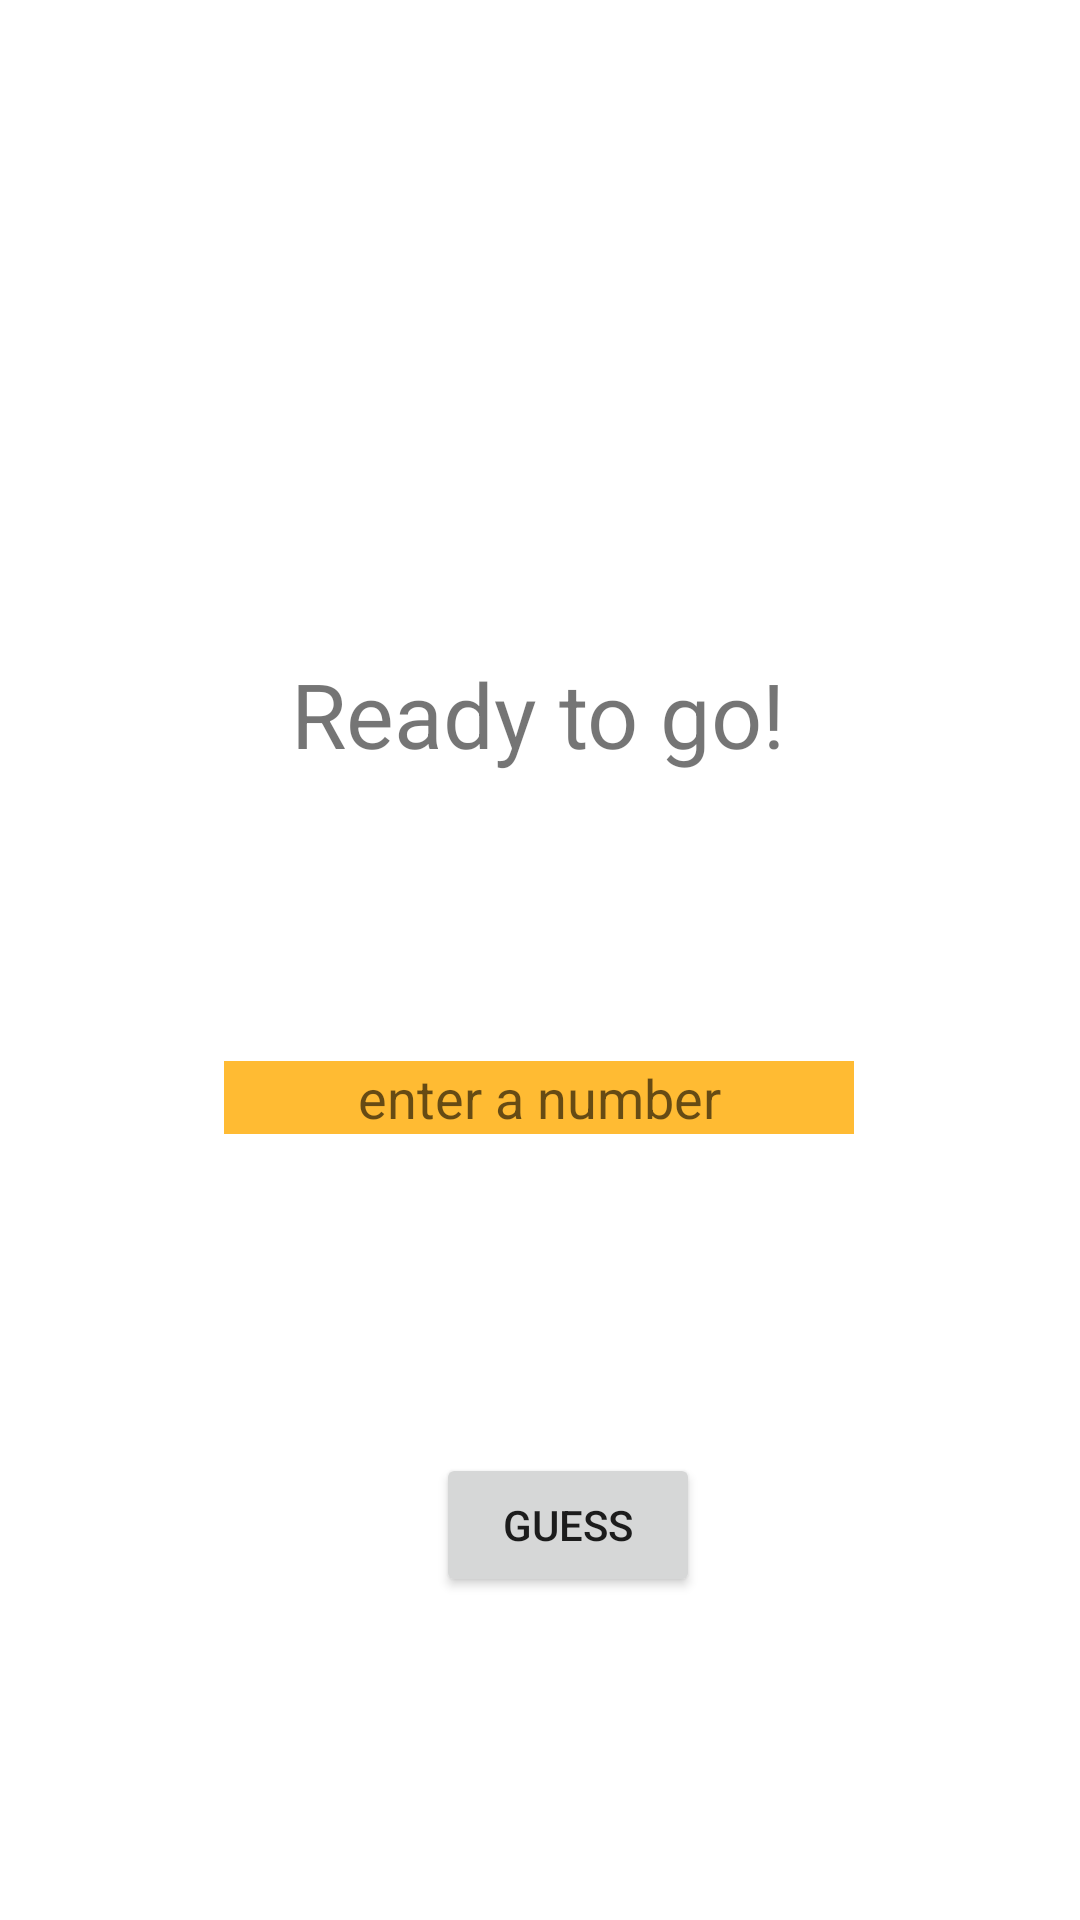

Produce the Android XML layout that renders to this screen, including the resource entries it uses.
<!-- AndroidManifest.xml: application theme Theme.TNHiLoKotlin2021V4 -->
<!-- res/layout/activity_main.xml -->
<?xml version="1.0" encoding="utf-8"?>
    <layout>
<androidx.constraintlayout.widget.ConstraintLayout
    xmlns:android="http://schemas.android.com/apk/res/android"
    xmlns:app="http://schemas.android.com/apk/res-auto"
    xmlns:tools="http://schemas.android.com/tools"
    android:layout_width="match_parent"
    android:layout_height="match_parent"
    tools:context="com.firebase.tnhilokotlin2021v4.MainActivity">

    <TextView
        android:id="@+id/lblFeedback"
        android:layout_width="wrap_content"
        android:layout_height="wrap_content"
        android:text="Ready to go!"
        android:textSize="30sp"
        app:layout_constraintBottom_toBottomOf="parent"
        app:layout_constraintHorizontal_bias="0.497"
        app:layout_constraintLeft_toLeftOf="parent"
        app:layout_constraintRight_toRightOf="parent"
        app:layout_constraintTop_toTopOf="parent"
        app:layout_constraintVertical_bias="0.363" />

    <EditText
        android:id="@+id/numGuess"
        android:layout_width="wrap_content"
        android:layout_height="wrap_content"
        android:layout_marginStart="100dp"
        android:layout_marginTop="106dp"
        android:layout_marginEnd="101dp"
        android:layout_marginBottom="117dp"
        android:background="@android:color/holo_orange_light"
        android:ems="10"
        android:hint="enter a number"
        android:inputType="number"
        android:outlineAmbientShadowColor="@color/black"
        android:textAlignment="center"
        android:textColor="@color/black"
        app:layout_constraintBottom_toTopOf="@+id/btnGuess"
        app:layout_constraintEnd_toEndOf="parent"
        app:layout_constraintStart_toStartOf="parent"
        app:layout_constraintTop_toBottomOf="@+id/lblFeedback" />

    <Button
        android:id="@+id/btnGuess"
        android:layout_width="wrap_content"
        android:layout_height="wrap_content"
        android:text="Guess"
        app:layout_constraintBottom_toBottomOf="parent"
        app:layout_constraintEnd_toEndOf="parent"
        app:layout_constraintHorizontal_bias="0.534"
        app:layout_constraintStart_toStartOf="parent"
        app:layout_constraintTop_toTopOf="parent"
        app:layout_constraintVertical_bias="0.818" />

</androidx.constraintlayout.widget.ConstraintLayout>
</layout>
<!-- resources referenced by this layout -->
<resources>
  <style name="Theme.TNHiLoKotlin2021V4" parent="Theme.MaterialComponents.DayNight.DarkActionBar">
          
          <item name="colorPrimary">@color/purple_500</item>
          <item name="colorPrimaryVariant">@color/purple_700</item>
          <item name="colorOnPrimary">@color/white</item>
          
          <item name="colorSecondary">@color/teal_200</item>
          <item name="colorSecondaryVariant">@color/teal_700</item>
          <item name="colorOnSecondary">@color/black</item>
          
          <item name="android:statusBarColor" tools:targetApi="l">?attr/colorPrimaryVariant</item>
          
      </style>
  <!-- not gathered from this repository: default colours our renderer supplied (Android Studio template values) -->
  <color name="purple_500">#FF6200EE</color>
  <color name="purple_700">#FF3700B3</color>
  <color name="teal_200">#FF03DAC5</color>
  <color name="teal_700">#FF018786</color>
  <color name="black">#FF000000</color>
  <color name="white">#FFFFFFFF</color>
</resources>
